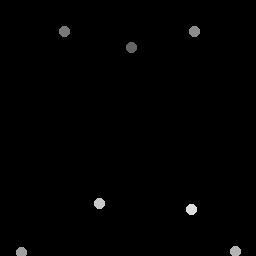

The data file committed next to this chart (first rows):
131.75, 47.5
64.75, 31.75
195.2, 32
22, 253
236, 252
100, 204
192, 210
